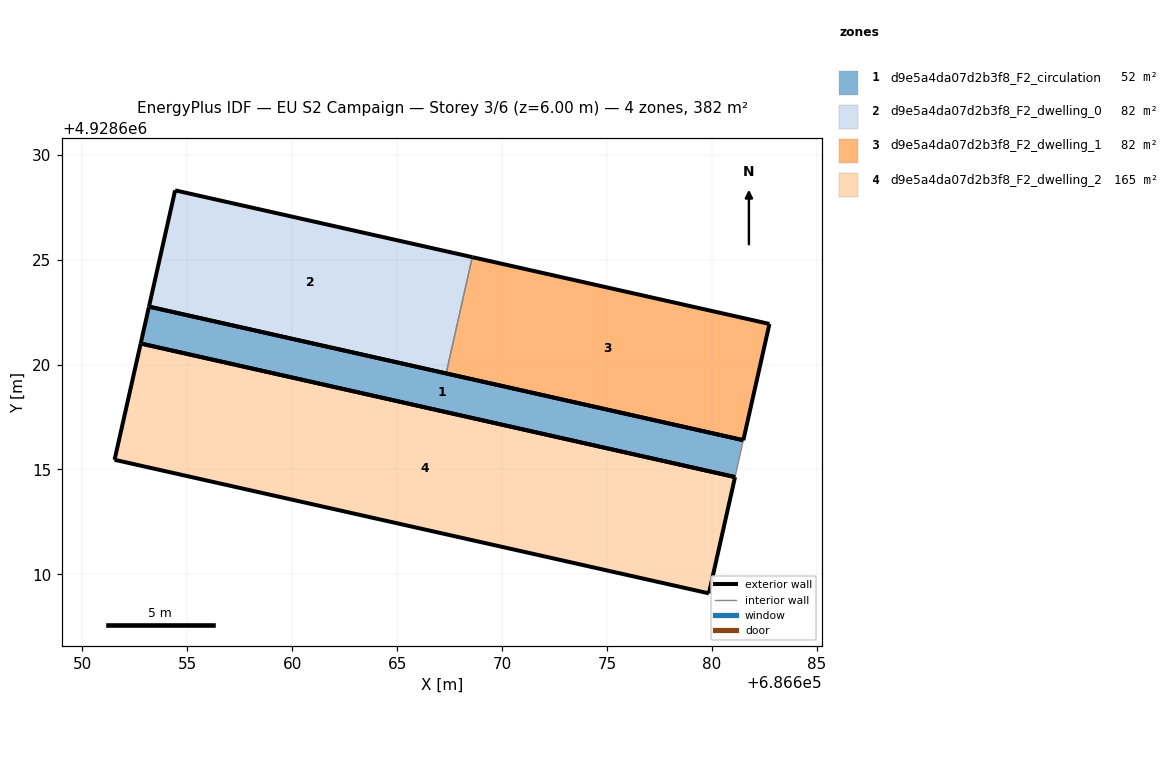
=== STOREY PLAN SPEC (per zone: floor XY polygon, exterior-wall plan segments, windows/doors) ===
zone 1: d9e5a4da07d2b3f8_F2_circulation  (52.2 m²)
  floor: (686681.50, 4928616.40) (686681.10, 4928614.64) (686652.79, 4928621.00) (686653.18, 4928622.76)
  exterior wall: (686681.50, 4928616.40) – (686653.18, 4928622.76)  [29.0 m]
  exterior wall: (686653.18, 4928622.76) – (686652.79, 4928621.00)  [1.8 m]
  exterior wall: (686652.79, 4928621.00) – (686681.10, 4928614.64)  [29.0 m]
  interior walls: 1
zone 2: d9e5a4da07d2b3f8_F2_dwelling_0  (82.4 m²)
  floor: (686668.58, 4928625.12) (686667.34, 4928619.58) (686653.18, 4928622.76) (686654.43, 4928628.30)
  exterior wall: (686668.58, 4928625.12) – (686654.43, 4928628.30)  [14.5 m]
  exterior wall: (686654.43, 4928628.30) – (686653.18, 4928622.76)  [5.7 m]
  exterior wall: (686653.18, 4928622.76) – (686667.34, 4928619.58)  [14.5 m]
  interior walls: 1
zone 3: d9e5a4da07d2b3f8_F2_dwelling_1  (82.4 m²)
  floor: (686682.74, 4928621.94) (686681.50, 4928616.40) (686667.34, 4928619.58) (686668.58, 4928625.12)
  exterior wall: (686682.74, 4928621.94) – (686668.58, 4928625.12)  [14.5 m]
  exterior wall: (686667.34, 4928619.58) – (686681.50, 4928616.40)  [14.5 m]
  exterior wall: (686681.50, 4928616.40) – (686682.74, 4928621.94)  [5.7 m]
  interior walls: 1
zone 4: d9e5a4da07d2b3f8_F2_dwelling_2  (164.8 m²)
  floor: (686681.10, 4928614.64) (686679.86, 4928609.10) (686651.54, 4928615.46) (686652.79, 4928621.00)
  exterior wall: (686651.54, 4928615.46) – (686679.86, 4928609.10)  [29.0 m]
  exterior wall: (686679.86, 4928609.10) – (686681.10, 4928614.64)  [5.7 m]
  exterior wall: (686681.10, 4928614.64) – (686652.79, 4928621.00)  [29.0 m]
  exterior wall: (686652.79, 4928621.00) – (686651.54, 4928615.46)  [5.7 m]

=== DERIVED (storey summary) ===
Building: EU S2 Campaign
Storey: 3 of 6  (floor level z = 6.00 m)
Storey gross floor area: 381.9 m²
Zones on this storey: 4
  - d9e5a4da07d2b3f8_F2_circulation: floor 52.2 m²; exterior wall 59.8 m (179.5 m²); WWR 0.0%
  - d9e5a4da07d2b3f8_F2_dwelling_0: floor 82.4 m²; exterior wall 34.7 m (104.1 m²); WWR 0.0%
  - d9e5a4da07d2b3f8_F2_dwelling_1: floor 82.4 m²; exterior wall 34.7 m (104.1 m²); WWR 0.0%
  - d9e5a4da07d2b3f8_F2_dwelling_2: floor 164.8 m²; exterior wall 69.4 m (208.2 m²); WWR 0.0%
Zone adjacency (shared interzone walls):
  - d9e5a4da07d2b3f8_F2_dwelling_0 ↔ d9e5a4da07d2b3f8_F2_dwelling_1